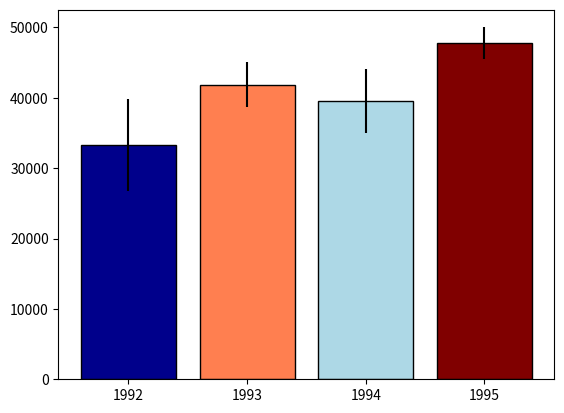

This figure's Python source:
######################################
# Assignment 3: Visualization Design #
######################################
# creating simulated data

import pandas as pd
import numpy as np
import matplotlib.pyplot as plt

np.random.seed(12345)
# arguments: mean, std dev, # samples
df = pd.DataFrame([np.random.normal(32000,200000,3650),
                   np.random.normal(43000,100000,3650),
                   np.random.normal(43500,140000,3650),
                   np.random.normal(48000,70000,3650)],
                  index=[1992,1993,1994,1995])
np.random.seed(12345)

print(df)

##################
# Easiest option #
##################
# since the only columns are the samples, we can take the mean of all

df['mean'] = df.iloc[:, 0:3649].mean(axis=1)
df['stdev'] = df.iloc[:,0:3649].std(axis=1)

error92 = 1.96*(df.iloc[0, 3651]/np.sqrt(3650))
error93 = 1.96*(df.iloc[1, 3651]/np.sqrt(3650))
error94 = 1.96*(df.iloc[2, 3651]/np.sqrt(3650))
error95 = 1.96*(df.iloc[3, 3651]/np.sqrt(3650))

error = [error92, error93, error94, error95]

ci92_u = df.iloc[0, 3650] + 1.96*df.iloc[0, 3651]
ci92_l = df.iloc[0, 3650] - 1.96*df.iloc[0, 3651]
print(ci92_u, ci92_l)

ci93_u = df.iloc[1, 3650] + 1.96*df.iloc[1, 3651]
ci93_l = df.iloc[1, 3650] - 1.96*df.iloc[1, 3651]
print(ci93_u, ci93_l)

df = df.reset_index()
print(df)

bars = ('1992', '1993', '1994', '1995')


#plt.figure(figsize=(10,20))
plt.bar(df['index'], df['mean'], # width=1,
            color = ['darkblue', 'coral', 'lightblue', 'maroon'],
            #edgecolor='black')
            yerr = error, edgecolor='black') # std
plt.xticks(df['index'], bars)


#set_xticks =

plt.show()



































# plt.show() to display graphics in matplotlib
